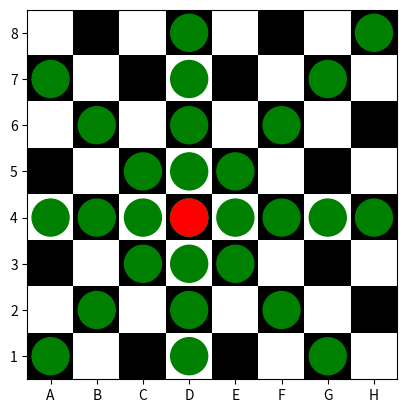

This figure's Python source:
# Задача:
# Создайте шахматную доску размером 8×8, где чёрные клетки обозначены числом 1, а белые — 0.
# Укажите координаты клетки, где находится ферзь, например, [4,4].
# Определите клетки, которые атакует ферзь (в строке, столбце и диагоналях).
# Визуализация: Используйте тепловую карту (imshow), чтобы показать шахматную доску. Отметьте положение ферзя и атакуемые клетки цветами.
import matplotlib.pyplot as plt
import numpy as np


d = np.zeros((8, 8))
for i in range(8):
    for j in range(8):
        d[i][j] += (i + j) % 2

fig, ax = plt.subplots()
plt.imshow(d, cmap='Greys')

for x in range(8):
    k = (x, 4)
    ci1 = plt.Circle(k, 0.4, color='green')
    ax.add_patch(ci1)
for x in range(8):
    k = (3, x)
    ci1 = plt.Circle(k, 0.4, color='green')
    ax.add_patch(ci1)
for x in range(8):
    k = (x, x + 1)
    ci1 = plt.Circle(k, 0.4, color='green')
    ax.add_patch(ci1)
for x in range(8):
    k = (x, 7 - x)
    ci1 = plt.Circle(k, 0.4, color='green')
    ax.add_patch(ci1)

ci = plt.Circle((3, 4), 0.4, color='red')
ax.add_patch(ci)
plt.xticks(range(8), labels=[i for i in "ABCDEFGH"])
plt.yticks(range(8), labels=[i for i in range(8, 0, -1)])

plt.show()